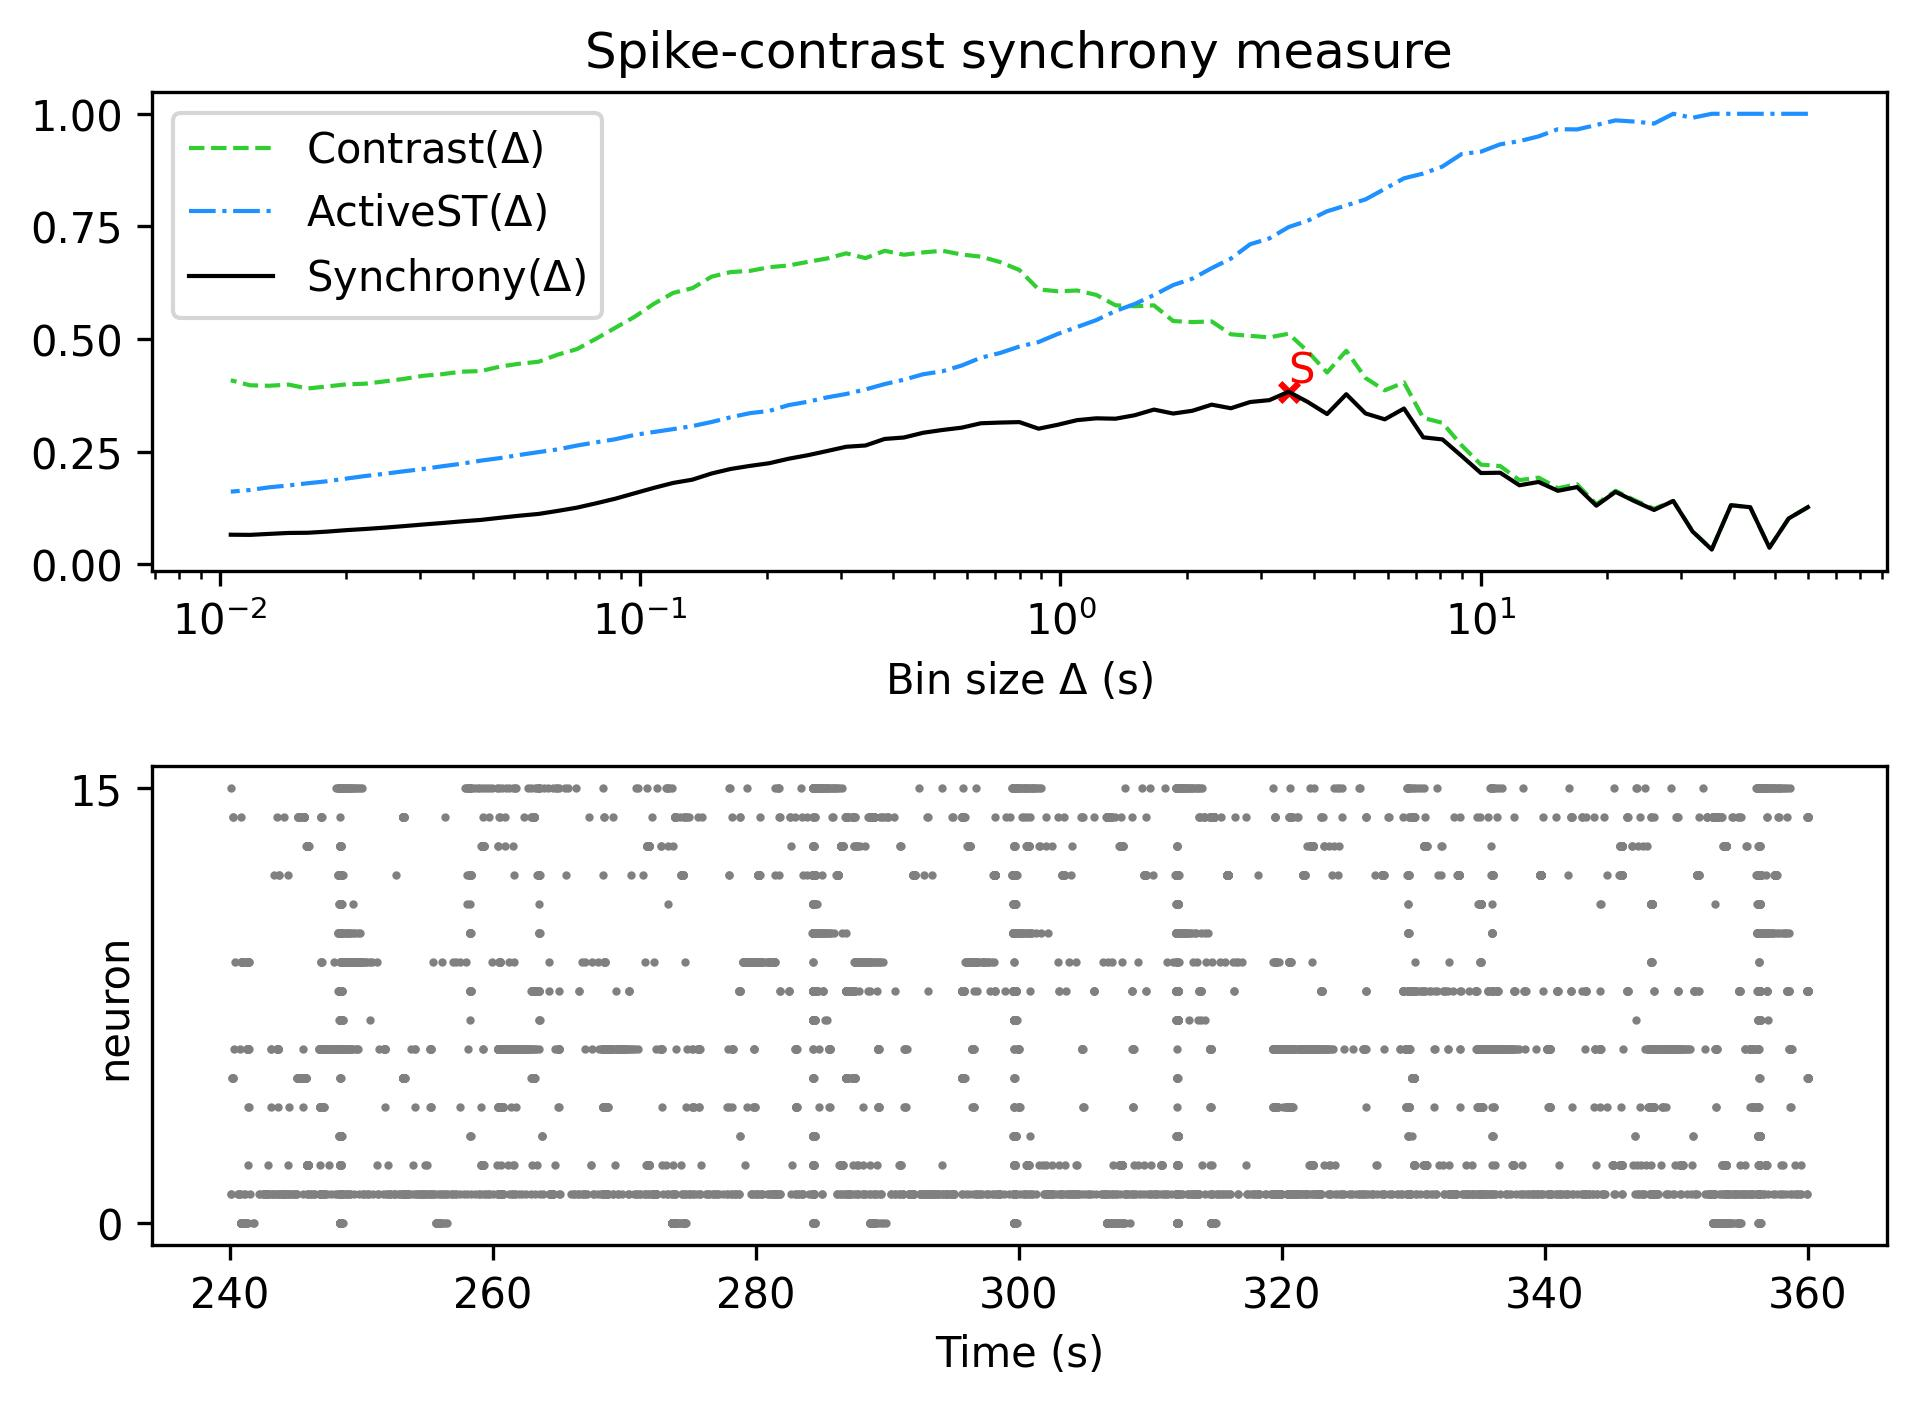

Values plotted in this chart, from the file beside it:
, Spike-contrast (60.0 s), Spike-contrast (54.0 s), Spike-contrast (48.6 s), Spike-contrast (43.74 s), Spike-contrast (39.366 s), Spike-contrast (35.429 s), Spike-contrast (31.886 s), Spike-contrast (28.698 s), Spike-contrast (25.828 s), Spike-contrast (23.245 s), Spike-contrast (20.921 s), Spike-contrast (18.829 s), Spike-contrast (16.946 s), Spike-contrast (15.251 s), Spike-contrast (13.726 s), Spike-contrast (12.353 s), Spike-contrast (11.118 s), Spike-contrast (10.006 s), Spike-contrast (9.006 s), Spike-contrast (8.105 s), Spike-contrast (7.295 s), Spike-contrast (6.565 s), Spike-contrast (5.909 s)
0, 0.1272, 0.1021, 0.03743, 0.1271, 0.1315, 0.03331, 0.07338, 0.141, 0.121, 0.1402, 0.1612, 0.1306, 0.1718, 0.1635, 0.1831, 0.1758, 0.2036, 0.2029, 0.2406, 0.2775, 0.2821, 0.346, 0.3221
